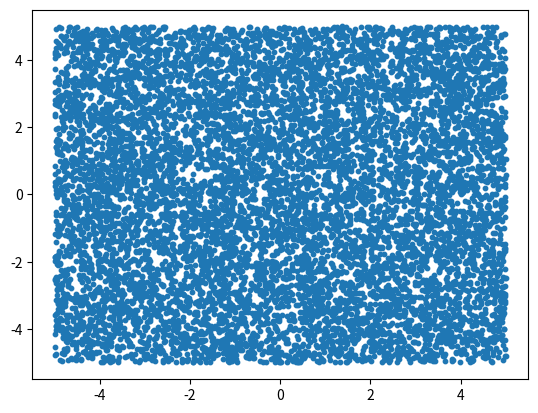

The script that saved this image: (Note: this script raises an exception after producing the figure.)
import numpy as np
import matplotlib.pyplot as plt

def mock_velocity_field(x: float, z: float, t: float, nu: float) -> tuple[float, float]:
    # Eq. 1 and 2 from project brief.
    e = np.exp(-2.0 * nu * t)
    u = np.sin(x) * np.cos(z) * e
    w = -np.cos(x) * np.sin(z) * e
    return (u, w)


def initial_positions(count: int, scale: float) -> tuple[np.ndarray, np.ndarray]:
    xs = (np.random.random(count) - 0.5) * scale
    zs = (np.random.random(count) - 0.5) * scale
    return (xs, zs)


def integrate_position(x: float, z: float, t: float, nu: float) -> tuple[float, float]:
    (u, w) = mock_velocity_field(x, z, t, nu)
    x += u * t
    z += w * t
    return (x, z)

timescale = 0.01
nu = 1
xs, zs = initial_positions(10000, 10.0)
for i in range(1000):
    print(f"[{i:4}/1000] generating...")
    fig, ax = plt.subplots()
    ax.scatter(xs, zs, s=10)
    fig.savefig(f"frames/{i}.png")
    plt.close(fig)
    (xs, zs) = integrate_position(xs, zs, i * timescale, nu)

print("[1000/1000] done")
